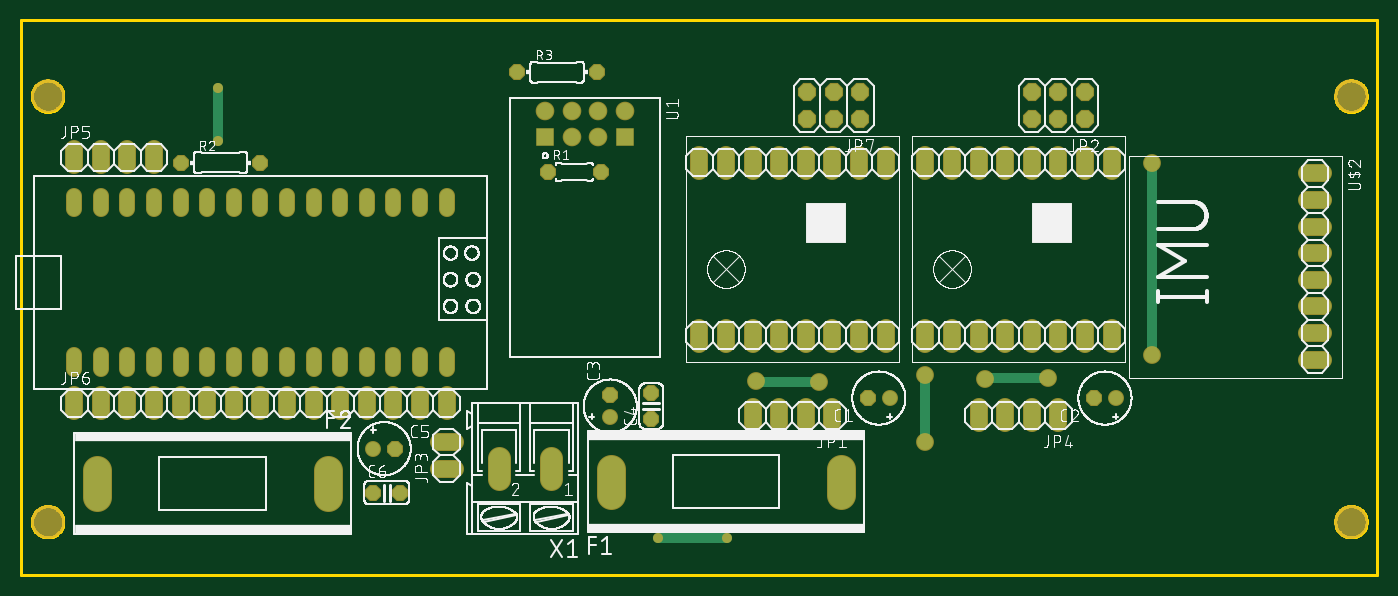
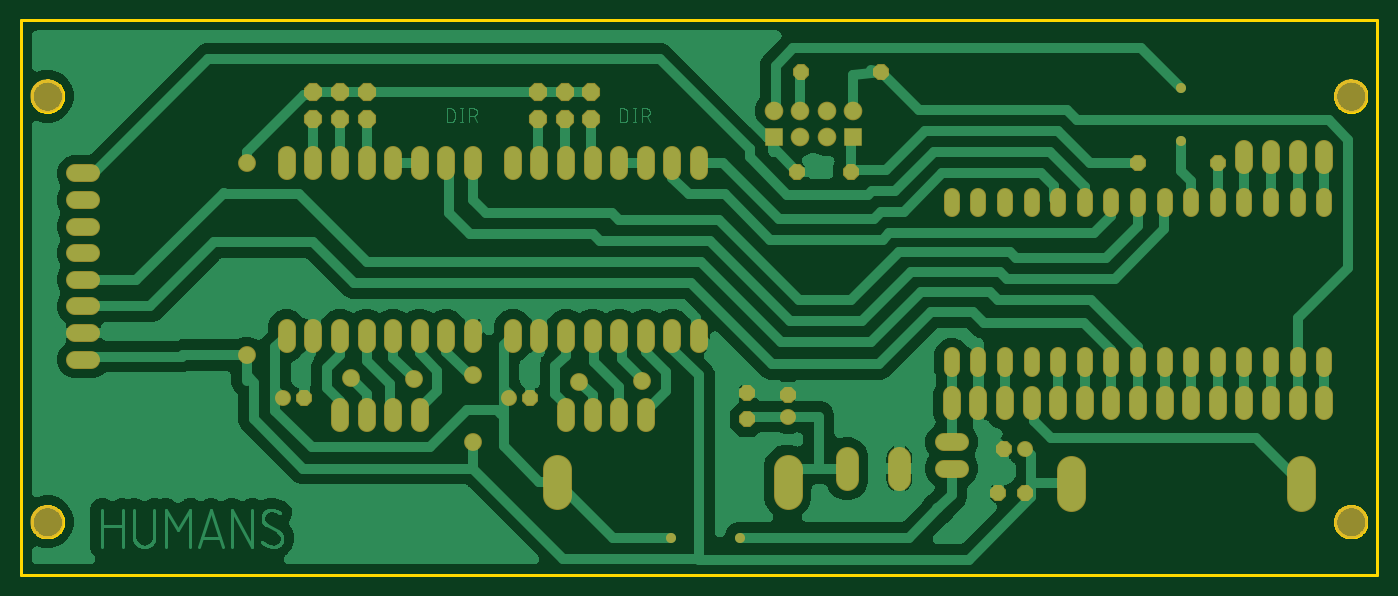
Circuit board: 6 layer files. Board 129.5 x 53.0 mm.
- bottom_copper: copper_bottom.gbr (159848 bytes)
- top_copper: copper_top.gbr (5771 bytes)
- outline: profile.gbr (7000 bytes)
- top_silk: silkscreen_top.gbr (186641 bytes)
- bottom_mask: soldermask_bottom.gbr (5646 bytes)
- top_mask: soldermask_top.gbr (5643 bytes)

=== bottom_copper: copper_bottom.gbr (159848 bytes, source omitted) ===
=== top_copper: copper_top.gbr ===
G04 EAGLE Gerber RS-274X export*
G75*
%MOMM*%
%FSLAX34Y34*%
%LPD*%
%INTop Copper*%
%IPPOS*%
%AMOC8*
5,1,8,0,0,1.08239X$1,22.5*%
G01*
%ADD10C,1.524000*%
%ADD11C,1.308000*%
%ADD12C,1.981200*%
%ADD13P,1.649562X8X202.500000*%
%ADD14R,1.575000X1.575000*%
%ADD15C,1.575000*%
%ADD16P,1.429621X8X22.500000*%
%ADD17P,1.429621X8X202.500000*%
%ADD18C,1.320800*%
%ADD19P,1.429621X8X112.500000*%
%ADD20C,2.540000*%
%ADD21C,1.500000*%
%ADD22C,1.000000*%
%ADD23C,0.756400*%


D10*
X774700Y414020D02*
X774700Y398780D01*
X749300Y398780D02*
X749300Y414020D01*
X723900Y414020D02*
X723900Y398780D01*
X698500Y398780D02*
X698500Y414020D01*
D11*
X406400Y603060D02*
X406400Y616140D01*
X381000Y616140D02*
X381000Y603060D01*
X355600Y603060D02*
X355600Y616140D01*
X330200Y616140D02*
X330200Y603060D01*
X304800Y603060D02*
X304800Y616140D01*
X279400Y616140D02*
X279400Y603060D01*
X254000Y603060D02*
X254000Y616140D01*
X228600Y616140D02*
X228600Y603060D01*
X203200Y603060D02*
X203200Y616140D01*
X177800Y616140D02*
X177800Y603060D01*
X152400Y603060D02*
X152400Y616140D01*
X127000Y616140D02*
X127000Y603060D01*
X406400Y463740D02*
X406400Y450660D01*
X381000Y450660D02*
X381000Y463740D01*
X355600Y463740D02*
X355600Y450660D01*
X203200Y450660D02*
X203200Y463740D01*
X177800Y463740D02*
X177800Y450660D01*
X152400Y450660D02*
X152400Y463740D01*
X127000Y463740D02*
X127000Y450660D01*
X50800Y450660D02*
X50800Y463740D01*
X50800Y603060D02*
X50800Y616140D01*
X76200Y616140D02*
X76200Y603060D01*
X101600Y603060D02*
X101600Y616140D01*
X76200Y463740D02*
X76200Y450660D01*
X101600Y450660D02*
X101600Y463740D01*
X330200Y463740D02*
X330200Y450660D01*
X228600Y450660D02*
X228600Y463740D01*
X254000Y463740D02*
X254000Y450660D01*
X279400Y450660D02*
X279400Y463740D01*
X304800Y463740D02*
X304800Y450660D01*
D10*
X1228090Y637540D02*
X1243330Y637540D01*
X1243330Y612140D02*
X1228090Y612140D01*
X1228090Y586740D02*
X1243330Y586740D01*
X1243330Y561340D02*
X1228090Y561340D01*
X1228090Y535940D02*
X1243330Y535940D01*
X1243330Y510540D02*
X1228090Y510540D01*
X1228090Y485140D02*
X1243330Y485140D01*
X1243330Y459740D02*
X1228090Y459740D01*
X825500Y640080D02*
X825500Y655320D01*
X800100Y655320D02*
X800100Y640080D01*
X774700Y640080D02*
X774700Y655320D01*
X749300Y655320D02*
X749300Y640080D01*
X723900Y640080D02*
X723900Y655320D01*
X698500Y655320D02*
X698500Y640080D01*
X673100Y640080D02*
X673100Y655320D01*
X647700Y655320D02*
X647700Y640080D01*
X825500Y490220D02*
X825500Y474980D01*
X800100Y474980D02*
X800100Y490220D01*
X774700Y490220D02*
X774700Y474980D01*
X749300Y474980D02*
X749300Y490220D01*
X723900Y490220D02*
X723900Y474980D01*
X698500Y474980D02*
X698500Y490220D01*
X673100Y490220D02*
X673100Y474980D01*
X647700Y474980D02*
X647700Y490220D01*
D12*
X506476Y365506D02*
X506476Y345694D01*
X456438Y345694D02*
X456438Y365506D01*
D10*
X1041400Y640080D02*
X1041400Y655320D01*
X1016000Y655320D02*
X1016000Y640080D01*
X990600Y640080D02*
X990600Y655320D01*
X965200Y655320D02*
X965200Y640080D01*
X939800Y640080D02*
X939800Y655320D01*
X914400Y655320D02*
X914400Y640080D01*
X889000Y640080D02*
X889000Y655320D01*
X863600Y655320D02*
X863600Y640080D01*
X1041400Y490220D02*
X1041400Y474980D01*
X1016000Y474980D02*
X1016000Y490220D01*
X990600Y490220D02*
X990600Y474980D01*
X965200Y474980D02*
X965200Y490220D01*
X939800Y490220D02*
X939800Y474980D01*
X914400Y474980D02*
X914400Y490220D01*
X889000Y490220D02*
X889000Y474980D01*
X863600Y474980D02*
X863600Y490220D01*
X990600Y414020D02*
X990600Y398780D01*
X965200Y398780D02*
X965200Y414020D01*
X939800Y414020D02*
X939800Y398780D01*
X914400Y398780D02*
X914400Y414020D01*
D13*
X801370Y715010D03*
X801370Y689610D03*
X775970Y715010D03*
X775970Y689610D03*
X750570Y715010D03*
X750570Y689610D03*
X1016000Y715010D03*
X1016000Y689610D03*
X990600Y715010D03*
X990600Y689610D03*
X965200Y715010D03*
X965200Y689610D03*
D10*
X414020Y355600D02*
X398780Y355600D01*
X398780Y381000D02*
X414020Y381000D01*
D14*
X500380Y671830D03*
D15*
X525780Y671830D03*
X551180Y671830D03*
D14*
X576580Y671830D03*
D15*
X576580Y697230D03*
X551180Y697230D03*
X525780Y697230D03*
X500380Y697230D03*
D16*
X502920Y638810D03*
X553720Y638810D03*
X152400Y647700D03*
X228600Y647700D03*
X473710Y734060D03*
X549910Y734060D03*
D10*
X50800Y660400D02*
X50800Y645160D01*
X76200Y645160D02*
X76200Y660400D01*
X101600Y660400D02*
X101600Y645160D01*
X127000Y645160D02*
X127000Y660400D01*
X50800Y425450D02*
X50800Y410210D01*
X76200Y410210D02*
X76200Y425450D01*
X101600Y425450D02*
X101600Y410210D01*
X127000Y410210D02*
X127000Y425450D01*
X152400Y425450D02*
X152400Y410210D01*
X177800Y410210D02*
X177800Y425450D01*
X203200Y425450D02*
X203200Y410210D01*
X228600Y410210D02*
X228600Y425450D01*
X254000Y425450D02*
X254000Y410210D01*
X279400Y410210D02*
X279400Y425450D01*
X304800Y425450D02*
X304800Y410210D01*
X330200Y410210D02*
X330200Y425450D01*
X355600Y425450D02*
X355600Y410210D01*
X381000Y410210D02*
X381000Y425450D01*
X406400Y425450D02*
X406400Y410210D01*
D17*
X808990Y422910D03*
D18*
X829310Y422910D03*
D17*
X1024890Y422910D03*
D18*
X1045210Y422910D03*
D19*
X562610Y425450D03*
D18*
X562610Y405130D03*
D19*
X601980Y402590D03*
X601980Y427990D03*
D16*
X356870Y374650D03*
D18*
X336550Y374650D03*
D16*
X336550Y332740D03*
X361950Y332740D03*
D20*
X563118Y330200D02*
X563118Y355600D01*
X783082Y355600D02*
X783082Y330200D01*
X292862Y328930D02*
X292862Y354330D01*
X72898Y354330D02*
X72898Y328930D01*
D21*
X762000Y438150D03*
D22*
X703220Y438150D01*
X701950Y439420D01*
D21*
X701950Y439420D03*
D23*
X674370Y289560D03*
D22*
X608330Y289560D01*
D23*
X608330Y289560D03*
D21*
X863600Y444500D03*
D22*
X863600Y381000D01*
D21*
X863600Y381000D03*
X1079500Y647700D03*
D22*
X1079500Y463910D01*
D21*
X1079500Y463910D03*
X980355Y442045D03*
D22*
X921435Y442045D01*
X920080Y440690D01*
D21*
X920080Y440690D03*
D23*
X187960Y718820D03*
D22*
X187960Y668020D01*
D23*
X187960Y668020D03*
M02*

=== outline: profile.gbr (7000 bytes, source omitted) ===
=== top_silk: silkscreen_top.gbr (186641 bytes, source omitted) ===
=== bottom_mask: soldermask_bottom.gbr ===
G04 EAGLE Gerber RS-274X export*
G75*
%MOMM*%
%FSLAX34Y34*%
%LPD*%
%INSoldermask Bottom*%
%IPPOS*%
%AMOC8*
5,1,8,0,0,1.08239X$1,22.5*%
G01*
%ADD10C,3.203200*%
%ADD11C,1.727200*%
%ADD12C,1.511200*%
%ADD13C,2.184400*%
%ADD14P,1.869504X8X202.500000*%
%ADD15R,1.778200X1.778200*%
%ADD16C,1.778200*%
%ADD17P,1.649562X8X22.500000*%
%ADD18P,1.649562X8X202.500000*%
%ADD19C,1.524000*%
%ADD20P,1.649562X8X112.500000*%
%ADD21C,2.743200*%
%ADD22C,1.703200*%
%ADD23C,0.959600*%


D10*
X25400Y711200D03*
X25400Y304800D03*
X1270000Y304800D03*
X1270000Y711200D03*
D11*
X774700Y414020D02*
X774700Y398780D01*
X749300Y398780D02*
X749300Y414020D01*
X723900Y414020D02*
X723900Y398780D01*
X698500Y398780D02*
X698500Y414020D01*
D12*
X406400Y603060D02*
X406400Y616140D01*
X381000Y616140D02*
X381000Y603060D01*
X355600Y603060D02*
X355600Y616140D01*
X330200Y616140D02*
X330200Y603060D01*
X304800Y603060D02*
X304800Y616140D01*
X279400Y616140D02*
X279400Y603060D01*
X254000Y603060D02*
X254000Y616140D01*
X228600Y616140D02*
X228600Y603060D01*
X203200Y603060D02*
X203200Y616140D01*
X177800Y616140D02*
X177800Y603060D01*
X152400Y603060D02*
X152400Y616140D01*
X127000Y616140D02*
X127000Y603060D01*
X406400Y463740D02*
X406400Y450660D01*
X381000Y450660D02*
X381000Y463740D01*
X355600Y463740D02*
X355600Y450660D01*
X203200Y450660D02*
X203200Y463740D01*
X177800Y463740D02*
X177800Y450660D01*
X152400Y450660D02*
X152400Y463740D01*
X127000Y463740D02*
X127000Y450660D01*
X50800Y450660D02*
X50800Y463740D01*
X50800Y603060D02*
X50800Y616140D01*
X76200Y616140D02*
X76200Y603060D01*
X101600Y603060D02*
X101600Y616140D01*
X76200Y463740D02*
X76200Y450660D01*
X101600Y450660D02*
X101600Y463740D01*
X330200Y463740D02*
X330200Y450660D01*
X228600Y450660D02*
X228600Y463740D01*
X254000Y463740D02*
X254000Y450660D01*
X279400Y450660D02*
X279400Y463740D01*
X304800Y463740D02*
X304800Y450660D01*
D11*
X1228090Y637540D02*
X1243330Y637540D01*
X1243330Y612140D02*
X1228090Y612140D01*
X1228090Y586740D02*
X1243330Y586740D01*
X1243330Y561340D02*
X1228090Y561340D01*
X1228090Y535940D02*
X1243330Y535940D01*
X1243330Y510540D02*
X1228090Y510540D01*
X1228090Y485140D02*
X1243330Y485140D01*
X1243330Y459740D02*
X1228090Y459740D01*
X825500Y640080D02*
X825500Y655320D01*
X800100Y655320D02*
X800100Y640080D01*
X774700Y640080D02*
X774700Y655320D01*
X749300Y655320D02*
X749300Y640080D01*
X723900Y640080D02*
X723900Y655320D01*
X698500Y655320D02*
X698500Y640080D01*
X673100Y640080D02*
X673100Y655320D01*
X647700Y655320D02*
X647700Y640080D01*
X825500Y490220D02*
X825500Y474980D01*
X800100Y474980D02*
X800100Y490220D01*
X774700Y490220D02*
X774700Y474980D01*
X749300Y474980D02*
X749300Y490220D01*
X723900Y490220D02*
X723900Y474980D01*
X698500Y474980D02*
X698500Y490220D01*
X673100Y490220D02*
X673100Y474980D01*
X647700Y474980D02*
X647700Y490220D01*
D13*
X506476Y365506D02*
X506476Y345694D01*
X456438Y345694D02*
X456438Y365506D01*
D11*
X1041400Y640080D02*
X1041400Y655320D01*
X1016000Y655320D02*
X1016000Y640080D01*
X990600Y640080D02*
X990600Y655320D01*
X965200Y655320D02*
X965200Y640080D01*
X939800Y640080D02*
X939800Y655320D01*
X914400Y655320D02*
X914400Y640080D01*
X889000Y640080D02*
X889000Y655320D01*
X863600Y655320D02*
X863600Y640080D01*
X1041400Y490220D02*
X1041400Y474980D01*
X1016000Y474980D02*
X1016000Y490220D01*
X990600Y490220D02*
X990600Y474980D01*
X965200Y474980D02*
X965200Y490220D01*
X939800Y490220D02*
X939800Y474980D01*
X914400Y474980D02*
X914400Y490220D01*
X889000Y490220D02*
X889000Y474980D01*
X863600Y474980D02*
X863600Y490220D01*
X990600Y414020D02*
X990600Y398780D01*
X965200Y398780D02*
X965200Y414020D01*
X939800Y414020D02*
X939800Y398780D01*
X914400Y398780D02*
X914400Y414020D01*
D14*
X801370Y715010D03*
X801370Y689610D03*
X775970Y715010D03*
X775970Y689610D03*
X750570Y715010D03*
X750570Y689610D03*
X1016000Y715010D03*
X1016000Y689610D03*
X990600Y715010D03*
X990600Y689610D03*
X965200Y715010D03*
X965200Y689610D03*
D11*
X414020Y355600D02*
X398780Y355600D01*
X398780Y381000D02*
X414020Y381000D01*
D15*
X500380Y671830D03*
D16*
X525780Y671830D03*
X551180Y671830D03*
D15*
X576580Y671830D03*
D16*
X576580Y697230D03*
X551180Y697230D03*
X525780Y697230D03*
X500380Y697230D03*
D17*
X502920Y638810D03*
X553720Y638810D03*
X152400Y647700D03*
X228600Y647700D03*
X473710Y734060D03*
X549910Y734060D03*
D11*
X50800Y660400D02*
X50800Y645160D01*
X76200Y645160D02*
X76200Y660400D01*
X101600Y660400D02*
X101600Y645160D01*
X127000Y645160D02*
X127000Y660400D01*
X50800Y425450D02*
X50800Y410210D01*
X76200Y410210D02*
X76200Y425450D01*
X101600Y425450D02*
X101600Y410210D01*
X127000Y410210D02*
X127000Y425450D01*
X152400Y425450D02*
X152400Y410210D01*
X177800Y410210D02*
X177800Y425450D01*
X203200Y425450D02*
X203200Y410210D01*
X228600Y410210D02*
X228600Y425450D01*
X254000Y425450D02*
X254000Y410210D01*
X279400Y410210D02*
X279400Y425450D01*
X304800Y425450D02*
X304800Y410210D01*
X330200Y410210D02*
X330200Y425450D01*
X355600Y425450D02*
X355600Y410210D01*
X381000Y410210D02*
X381000Y425450D01*
X406400Y425450D02*
X406400Y410210D01*
D18*
X808990Y422910D03*
D19*
X829310Y422910D03*
D18*
X1024890Y422910D03*
D19*
X1045210Y422910D03*
D20*
X562610Y425450D03*
D19*
X562610Y405130D03*
D20*
X601980Y402590D03*
X601980Y427990D03*
D17*
X356870Y374650D03*
D19*
X336550Y374650D03*
D17*
X336550Y332740D03*
X361950Y332740D03*
D21*
X563118Y330200D02*
X563118Y355600D01*
X783082Y355600D02*
X783082Y330200D01*
X292862Y328930D02*
X292862Y354330D01*
X72898Y354330D02*
X72898Y328930D01*
D22*
X762000Y438150D03*
X701950Y439420D03*
D23*
X674370Y289560D03*
X608330Y289560D03*
D22*
X863600Y444500D03*
X863600Y381000D03*
X1079500Y647700D03*
X1079500Y463910D03*
X980355Y442045D03*
X920080Y440690D03*
D23*
X187960Y718820D03*
X187960Y668020D03*
M02*

=== top_mask: soldermask_top.gbr ===
G04 EAGLE Gerber RS-274X export*
G75*
%MOMM*%
%FSLAX34Y34*%
%LPD*%
%INSoldermask Top*%
%IPPOS*%
%AMOC8*
5,1,8,0,0,1.08239X$1,22.5*%
G01*
%ADD10C,3.203200*%
%ADD11C,1.727200*%
%ADD12C,1.511200*%
%ADD13C,2.184400*%
%ADD14P,1.869504X8X202.500000*%
%ADD15R,1.778200X1.778200*%
%ADD16C,1.778200*%
%ADD17P,1.649562X8X22.500000*%
%ADD18P,1.649562X8X202.500000*%
%ADD19C,1.524000*%
%ADD20P,1.649562X8X112.500000*%
%ADD21C,2.743200*%
%ADD22C,1.703200*%
%ADD23C,0.959600*%


D10*
X25400Y711200D03*
X25400Y304800D03*
X1270000Y304800D03*
X1270000Y711200D03*
D11*
X774700Y414020D02*
X774700Y398780D01*
X749300Y398780D02*
X749300Y414020D01*
X723900Y414020D02*
X723900Y398780D01*
X698500Y398780D02*
X698500Y414020D01*
D12*
X406400Y603060D02*
X406400Y616140D01*
X381000Y616140D02*
X381000Y603060D01*
X355600Y603060D02*
X355600Y616140D01*
X330200Y616140D02*
X330200Y603060D01*
X304800Y603060D02*
X304800Y616140D01*
X279400Y616140D02*
X279400Y603060D01*
X254000Y603060D02*
X254000Y616140D01*
X228600Y616140D02*
X228600Y603060D01*
X203200Y603060D02*
X203200Y616140D01*
X177800Y616140D02*
X177800Y603060D01*
X152400Y603060D02*
X152400Y616140D01*
X127000Y616140D02*
X127000Y603060D01*
X406400Y463740D02*
X406400Y450660D01*
X381000Y450660D02*
X381000Y463740D01*
X355600Y463740D02*
X355600Y450660D01*
X203200Y450660D02*
X203200Y463740D01*
X177800Y463740D02*
X177800Y450660D01*
X152400Y450660D02*
X152400Y463740D01*
X127000Y463740D02*
X127000Y450660D01*
X50800Y450660D02*
X50800Y463740D01*
X50800Y603060D02*
X50800Y616140D01*
X76200Y616140D02*
X76200Y603060D01*
X101600Y603060D02*
X101600Y616140D01*
X76200Y463740D02*
X76200Y450660D01*
X101600Y450660D02*
X101600Y463740D01*
X330200Y463740D02*
X330200Y450660D01*
X228600Y450660D02*
X228600Y463740D01*
X254000Y463740D02*
X254000Y450660D01*
X279400Y450660D02*
X279400Y463740D01*
X304800Y463740D02*
X304800Y450660D01*
D11*
X1228090Y637540D02*
X1243330Y637540D01*
X1243330Y612140D02*
X1228090Y612140D01*
X1228090Y586740D02*
X1243330Y586740D01*
X1243330Y561340D02*
X1228090Y561340D01*
X1228090Y535940D02*
X1243330Y535940D01*
X1243330Y510540D02*
X1228090Y510540D01*
X1228090Y485140D02*
X1243330Y485140D01*
X1243330Y459740D02*
X1228090Y459740D01*
X825500Y640080D02*
X825500Y655320D01*
X800100Y655320D02*
X800100Y640080D01*
X774700Y640080D02*
X774700Y655320D01*
X749300Y655320D02*
X749300Y640080D01*
X723900Y640080D02*
X723900Y655320D01*
X698500Y655320D02*
X698500Y640080D01*
X673100Y640080D02*
X673100Y655320D01*
X647700Y655320D02*
X647700Y640080D01*
X825500Y490220D02*
X825500Y474980D01*
X800100Y474980D02*
X800100Y490220D01*
X774700Y490220D02*
X774700Y474980D01*
X749300Y474980D02*
X749300Y490220D01*
X723900Y490220D02*
X723900Y474980D01*
X698500Y474980D02*
X698500Y490220D01*
X673100Y490220D02*
X673100Y474980D01*
X647700Y474980D02*
X647700Y490220D01*
D13*
X506476Y365506D02*
X506476Y345694D01*
X456438Y345694D02*
X456438Y365506D01*
D11*
X1041400Y640080D02*
X1041400Y655320D01*
X1016000Y655320D02*
X1016000Y640080D01*
X990600Y640080D02*
X990600Y655320D01*
X965200Y655320D02*
X965200Y640080D01*
X939800Y640080D02*
X939800Y655320D01*
X914400Y655320D02*
X914400Y640080D01*
X889000Y640080D02*
X889000Y655320D01*
X863600Y655320D02*
X863600Y640080D01*
X1041400Y490220D02*
X1041400Y474980D01*
X1016000Y474980D02*
X1016000Y490220D01*
X990600Y490220D02*
X990600Y474980D01*
X965200Y474980D02*
X965200Y490220D01*
X939800Y490220D02*
X939800Y474980D01*
X914400Y474980D02*
X914400Y490220D01*
X889000Y490220D02*
X889000Y474980D01*
X863600Y474980D02*
X863600Y490220D01*
X990600Y414020D02*
X990600Y398780D01*
X965200Y398780D02*
X965200Y414020D01*
X939800Y414020D02*
X939800Y398780D01*
X914400Y398780D02*
X914400Y414020D01*
D14*
X801370Y715010D03*
X801370Y689610D03*
X775970Y715010D03*
X775970Y689610D03*
X750570Y715010D03*
X750570Y689610D03*
X1016000Y715010D03*
X1016000Y689610D03*
X990600Y715010D03*
X990600Y689610D03*
X965200Y715010D03*
X965200Y689610D03*
D11*
X414020Y355600D02*
X398780Y355600D01*
X398780Y381000D02*
X414020Y381000D01*
D15*
X500380Y671830D03*
D16*
X525780Y671830D03*
X551180Y671830D03*
D15*
X576580Y671830D03*
D16*
X576580Y697230D03*
X551180Y697230D03*
X525780Y697230D03*
X500380Y697230D03*
D17*
X502920Y638810D03*
X553720Y638810D03*
X152400Y647700D03*
X228600Y647700D03*
X473710Y734060D03*
X549910Y734060D03*
D11*
X50800Y660400D02*
X50800Y645160D01*
X76200Y645160D02*
X76200Y660400D01*
X101600Y660400D02*
X101600Y645160D01*
X127000Y645160D02*
X127000Y660400D01*
X50800Y425450D02*
X50800Y410210D01*
X76200Y410210D02*
X76200Y425450D01*
X101600Y425450D02*
X101600Y410210D01*
X127000Y410210D02*
X127000Y425450D01*
X152400Y425450D02*
X152400Y410210D01*
X177800Y410210D02*
X177800Y425450D01*
X203200Y425450D02*
X203200Y410210D01*
X228600Y410210D02*
X228600Y425450D01*
X254000Y425450D02*
X254000Y410210D01*
X279400Y410210D02*
X279400Y425450D01*
X304800Y425450D02*
X304800Y410210D01*
X330200Y410210D02*
X330200Y425450D01*
X355600Y425450D02*
X355600Y410210D01*
X381000Y410210D02*
X381000Y425450D01*
X406400Y425450D02*
X406400Y410210D01*
D18*
X808990Y422910D03*
D19*
X829310Y422910D03*
D18*
X1024890Y422910D03*
D19*
X1045210Y422910D03*
D20*
X562610Y425450D03*
D19*
X562610Y405130D03*
D20*
X601980Y402590D03*
X601980Y427990D03*
D17*
X356870Y374650D03*
D19*
X336550Y374650D03*
D17*
X336550Y332740D03*
X361950Y332740D03*
D21*
X563118Y330200D02*
X563118Y355600D01*
X783082Y355600D02*
X783082Y330200D01*
X292862Y328930D02*
X292862Y354330D01*
X72898Y354330D02*
X72898Y328930D01*
D22*
X762000Y438150D03*
X701950Y439420D03*
D23*
X674370Y289560D03*
X608330Y289560D03*
D22*
X863600Y444500D03*
X863600Y381000D03*
X1079500Y647700D03*
X1079500Y463910D03*
X980355Y442045D03*
X920080Y440690D03*
D23*
X187960Y718820D03*
X187960Y668020D03*
M02*

